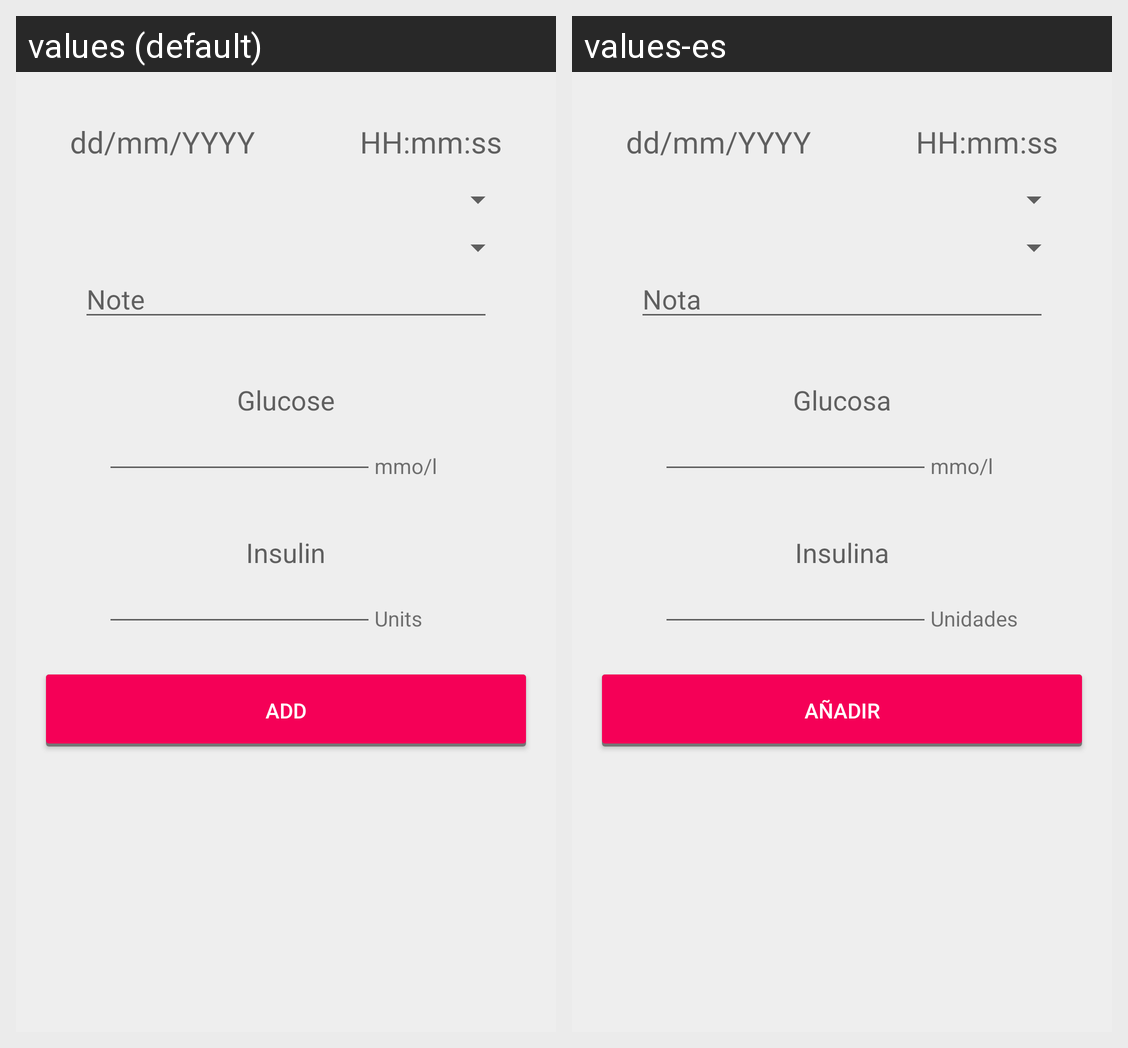

For this localized Android screen grid, give each drawn string resource with its value in every locale shown.
Android screen res/layout/activity_add_control.xml rendered under 2 locales, left to right: values (default), values-es. Device: Nexus 5 (rendered at 1080×1920; each locale shown at half size, 540×960, under a caption strip naming it); theme AppTheme.
Strings drawn on this screen, with the default value and each locale's value (text and hints the layout hard-codes, and strings that could not be matched under every locale, appear in the picture but are not listed):

note
  values: Note
  values-es: Nota

glucose
  values: Glucose
  values-es: Glucosa

insulin
  values: Insulin
  values-es: Insulina

unit
  values: Units
  values-es: Unidades

new_control
  values: Add
  values-es: Añadir
